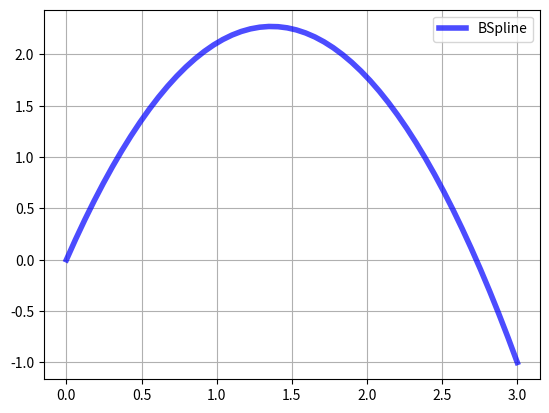

The matplotlib source for this figure:
import matplotlib.pyplot as plt
import numpy as np
from scipy.interpolate import BSpline

"""

BSpline is an interpolation method to create a smooth curve using a peacewise polynomial function.

The first parameter o is a positive integer which dictates the order of the individual polynomials within the peacewise function.
The second parameter ka is an array of knots which indicate where the peacewise functions connect. 
The third parameter ca is an array of control points which act as a goal for which the spline attempts to reach.

Each segment of the BSpline spans ka[n:n+o], controlled by ca[n] 

For a BSpline of order n;
    - len(ka) >= 2 * (o + 1)
    - len(ca) == len(ka) - o + 1

The first at last knots in a knot array are often repeated n + 1 times to ensure the start and end of the spline falls at 
ca[0] and ca[-1] respectively.

"""

o = 2 
ka = [0, 0, 0, 3, 3, 3]
ca = [0, 5, -1]
spl = BSpline(ka, ca, o)


fig, ax = plt.subplots()
xx = np.linspace(0, 3, 50)
ax.plot(xx, spl(xx), 'b-', lw=4, alpha=0.7, label='BSpline')

ax.grid(True)
ax.legend(loc='best')
plt.show()